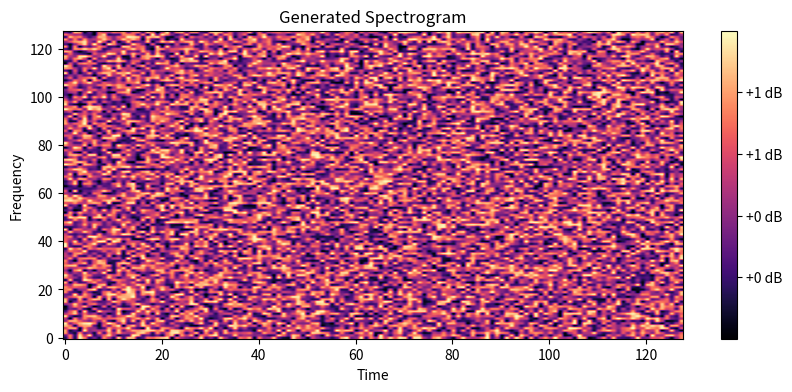

Python code for this plot:
import numpy as np
import matplotlib.pyplot as plt

# Normalize spectrogram values to range [-1, 1]
def normalize_spectrogram(spectrogram):
    return (spectrogram - spectrogram.min()) / (spectrogram.max() - spectrogram.min()) * 2 - 1

# Denormalize back to original range
def denormalize_spectrogram(spectrogram, original_min, original_max):
    return (spectrogram + 1) / 2 * (original_max - original_min) + original_min

# Plot and save a spectrogram
def plot_spectrogram(spectrogram, save_path=None):
    plt.figure(figsize=(10, 4))
    plt.imshow(spectrogram, aspect='auto', cmap='magma', origin='lower')
    plt.colorbar(format='%+2.0f dB')
    plt.title("Generated Spectrogram")
    plt.xlabel("Time")
    plt.ylabel("Frequency")
    
    if save_path:
        plt.savefig(save_path)
    plt.show()

if __name__ == "__main__":
    # Example usage with random data
    sample_spectrogram = np.random.rand(128, 128)
    plot_spectrogram(sample_spectrogram)
